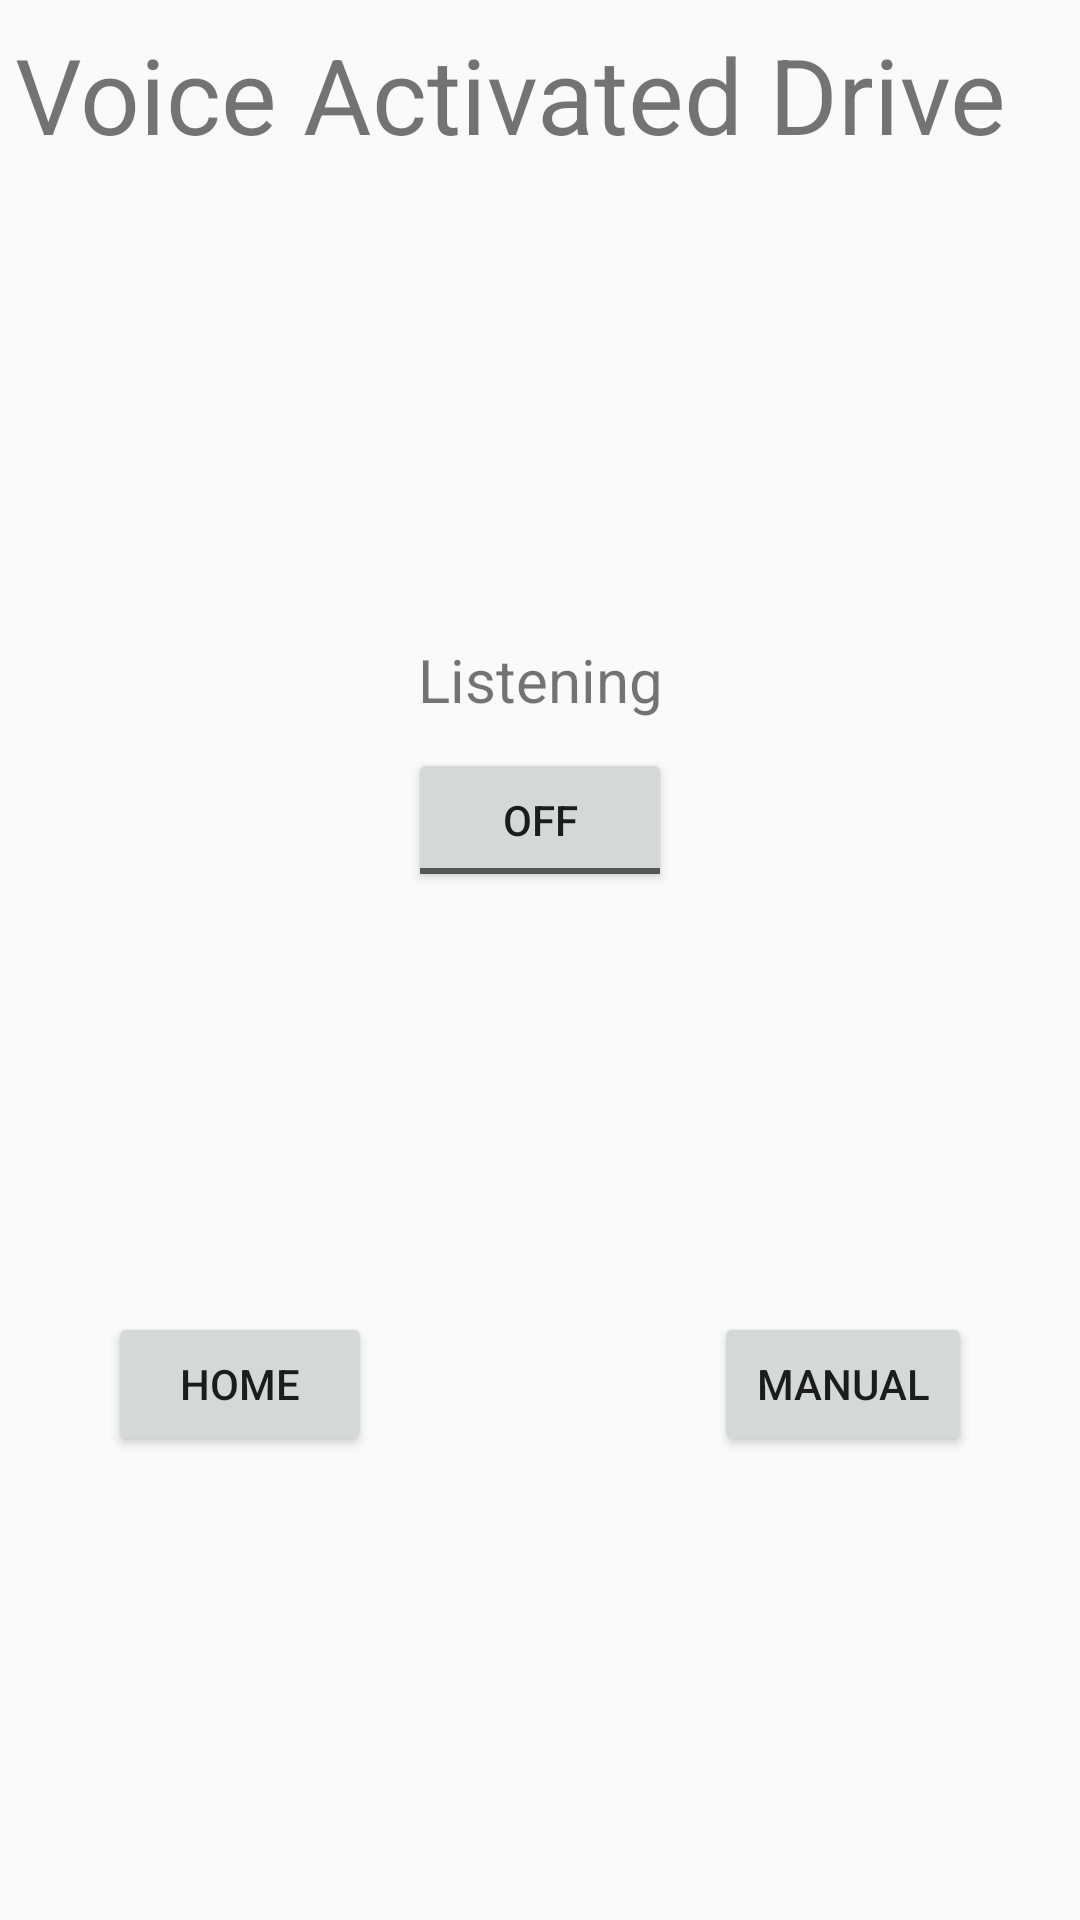

Write the Android layout XML for this screen, with the resource values it uses.
<!-- AndroidManifest.xml: application theme AppTheme -->
<!-- res/layout/activity_voice_drive.xml -->
<?xml version="1.0" encoding="utf-8"?>
<android.support.constraint.ConstraintLayout xmlns:android="http://schemas.android.com/apk/res/android"
    xmlns:app="http://schemas.android.com/apk/res-auto"
    xmlns:tools="http://schemas.android.com/tools"
    android:layout_width="match_parent"
    android:layout_height="match_parent"
    tools:context=".Games.Drive.VoiceDriveActivity">

    <TextView
        android:id="@+id/driveTextView2"
        android:layout_width="350dp"
        android:layout_height="45dp"
        android:layout_marginEnd="8dp"
        android:layout_marginStart="8dp"
        android:layout_marginTop="8dp"
        android:text="Voice Activated Drive"
        android:textSize="35sp"
        app:layout_constraintEnd_toEndOf="parent"
        app:layout_constraintStart_toStartOf="parent"
        app:layout_constraintTop_toTopOf="parent" />

    <ToggleButton
        android:id="@+id/voiceToggleButton"
        android:layout_width="wrap_content"
        android:layout_height="wrap_content"
        android:layout_marginEnd="8dp"
        android:layout_marginStart="8dp"
        android:layout_marginTop="8dp"
        android:checked="false"
        android:onClick="voiceToggleButtonClick"
        android:text="ToggleButton"
        app:layout_constraintBottom_toBottomOf="parent"
        app:layout_constraintEnd_toEndOf="parent"
        app:layout_constraintStart_toStartOf="parent"
        app:layout_constraintTop_toBottomOf="@+id/textView"
        app:layout_constraintVertical_bias="0.004" />

    <TextView
        android:id="@+id/textView"
        android:layout_width="wrap_content"
        android:layout_height="wrap_content"
        android:layout_marginTop="160dp"
        android:text="Listening"
        android:textSize="20sp"
        app:layout_constraintEnd_toEndOf="parent"
        app:layout_constraintStart_toStartOf="parent"
        app:layout_constraintTop_toBottomOf="@+id/driveTextView2" />

    <Button
        android:id="@+id/button"
        android:layout_width="wrap_content"
        android:layout_height="wrap_content"
        android:layout_marginStart="36dp"
        android:layout_marginTop="140dp"
        android:onClick="voiceActivatedHomeButtonClick"
        android:text="Home"
        app:layout_constraintStart_toStartOf="parent"
        app:layout_constraintTop_toBottomOf="@+id/voiceToggleButton" />

    <Button
        android:id="@+id/manualDriveButton"
        android:layout_width="86dp"
        android:layout_height="wrap_content"
        android:layout_marginEnd="36dp"
        android:layout_marginTop="140dp"
        android:onClick="manualDriveButtonClick"
        android:text="Manual"
        app:layout_constraintEnd_toEndOf="parent"
        app:layout_constraintTop_toBottomOf="@+id/voiceToggleButton" />
</android.support.constraint.ConstraintLayout>
<!-- resources referenced by this layout -->
<resources>
  <style name="AppTheme" parent="Theme.AppCompat.Light.DarkActionBar">
          
          <item name="colorPrimary">@color/colorPrimary</item>
          <item name="colorPrimaryDark">@color/colorPrimaryDark</item>
          <item name="colorAccent">@color/colorAccent</item>
      </style>
  <color name="colorPrimary">#3F51B5</color>
  <color name="colorPrimaryDark">#303F9F</color>
  <color name="colorAccent">#6495ED</color>
</resources>
